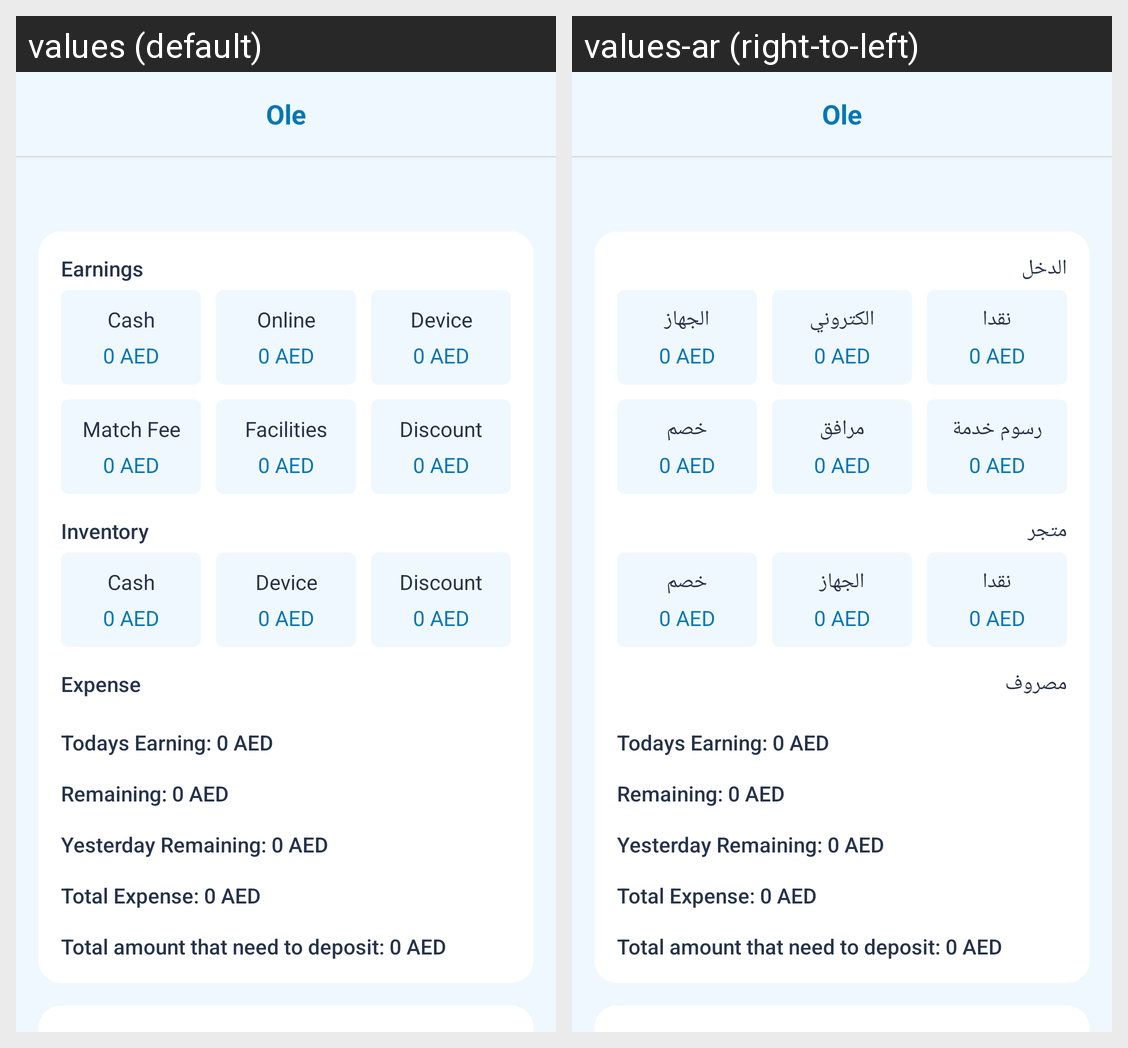

For this localized Android screen grid, give each drawn string resource with its value in every locale shown.
Android screen res/layout/oleactivity_cash_deposit.xml rendered under 2 locales, left to right: values (default), values-ar (right-to-left). Device: Nexus 5 (rendered at 1080×1920; each locale shown at half size, 540×960, under a caption strip naming it); theme AppTheme.
Strings drawn on this screen, with the default value and each locale's value (text and hints the layout hard-codes, and strings that could not be matched under every locale, appear in the picture but are not listed):

earnings
  values: Earnings
  values-ar: الدخل

cash
  values: Cash
  values-ar: نقدا

online
  values: Online
  values-ar: الكتروني

device
  values: Device
  values-ar: الجهاز

match_fee
  values: Match Fee
  values-ar: رسوم خدمة

facilities
  values: Facilities
  values-ar: مرافق

discount
  values: Discount
  values-ar: خصم

inventory
  values: Inventory
  values-ar: متجر

expense
  values: Expense
  values-ar: مصروف
